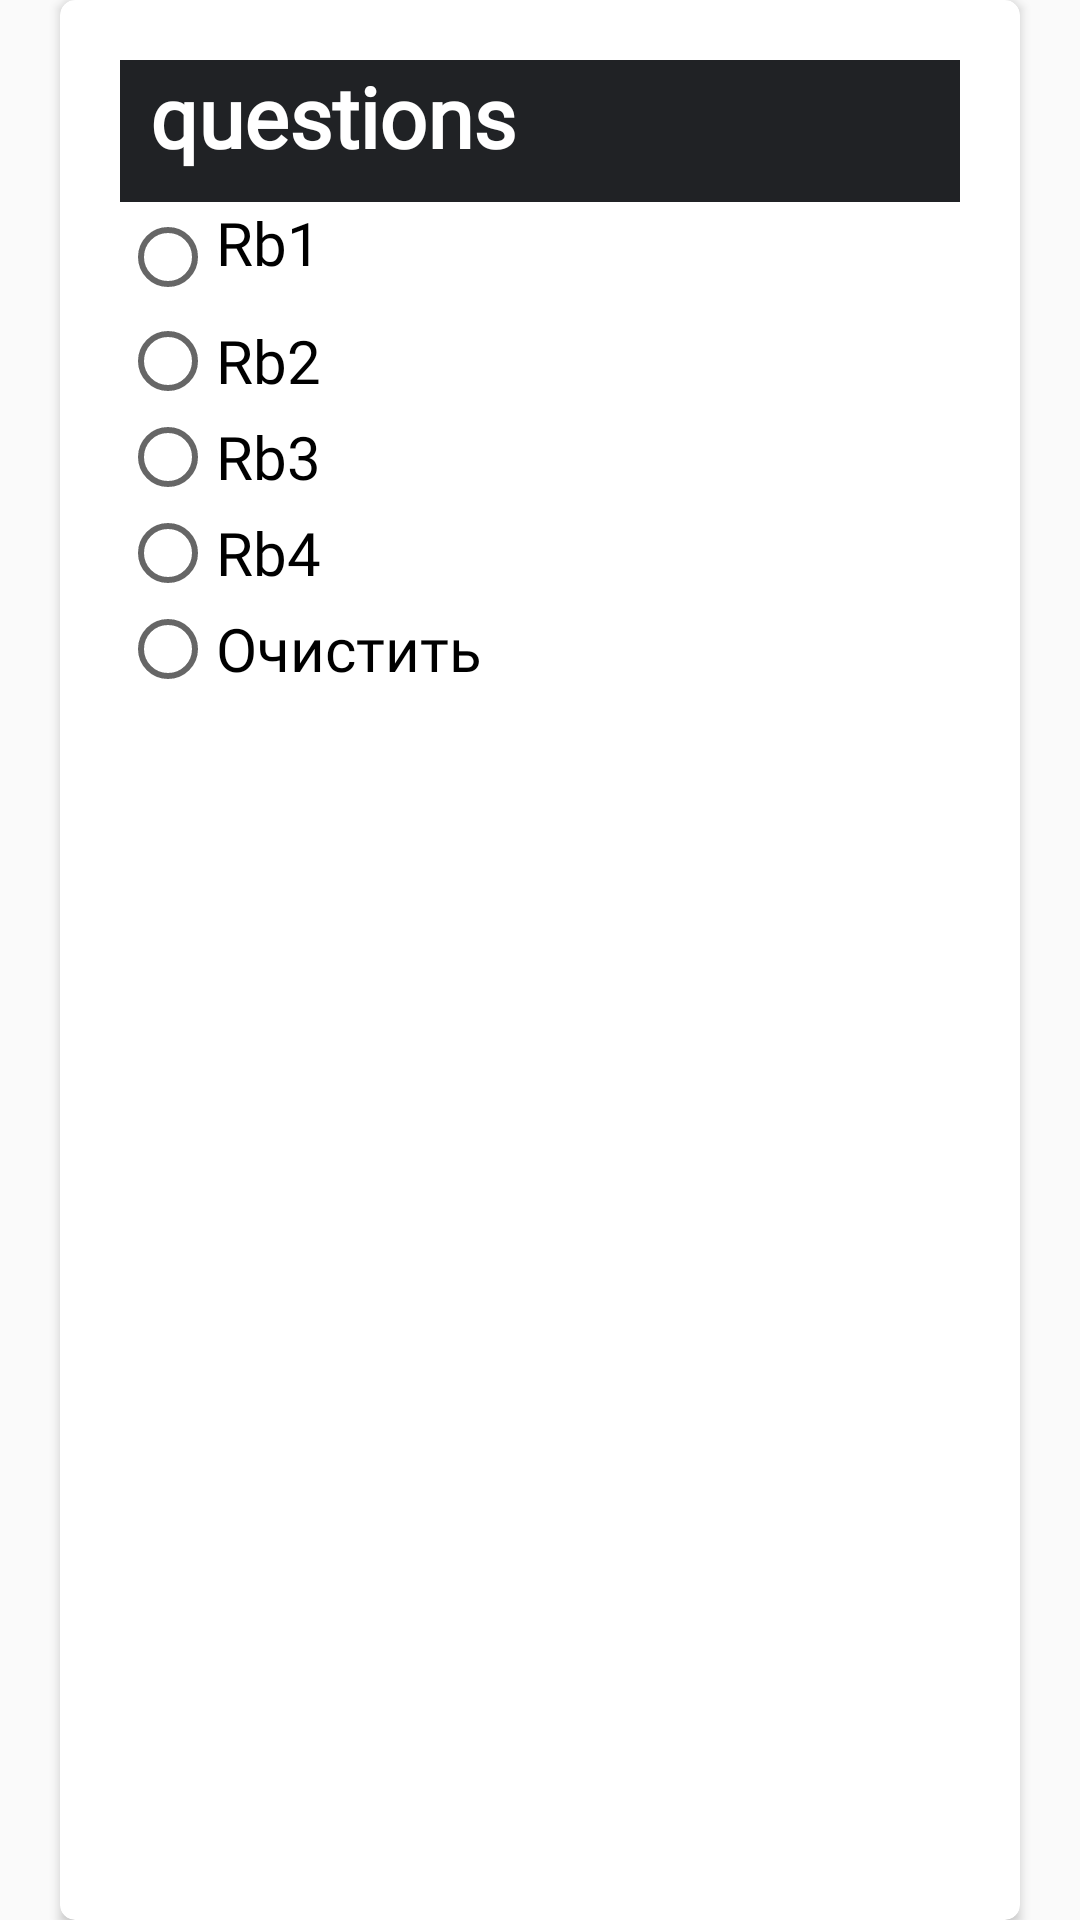

Produce the Android XML layout that renders to this screen, including the resource entries it uses.
<!-- AndroidManifest.xml: application theme AppTheme -->
<!-- res/layout/frag_test.xml -->
<?xml version="1.0" encoding="utf-8"?>
<androidx.constraintlayout.widget.ConstraintLayout
    xmlns:android="http://schemas.android.com/apk/res/android"
    xmlns:app="http://schemas.android.com/apk/res-auto"
    xmlns:tools="http://schemas.android.com/tools"
    android:layout_width="match_parent"
    android:layout_height="match_parent">


    <androidx.cardview.widget.CardView
        android:layout_width="0dp"
        android:layout_height="0dp"
        android:layout_marginLeft="20dp"
        android:layout_marginRight="20dp"
        app:cardCornerRadius="5dp"
        app:layout_constraintBottom_toBottomOf="parent"
        app:layout_constraintEnd_toEndOf="parent"
        app:layout_constraintStart_toStartOf="parent"
        app:layout_constraintTop_toTopOf="parent">

        <androidx.constraintlayout.widget.ConstraintLayout
            android:layout_width="match_parent"
            android:layout_height="match_parent"
            android:layout_margin="20dp">

            <TextView
                android:id="@+id/questionTextView"
                android:layout_width="match_parent"
                android:layout_height="wrap_content"
                android:layout_gravity="start"
                android:background="@color/navigation_secondary"
                android:fontFamily="@font/oxygen"
                android:paddingStart="10dp"
                android:paddingBottom="10dp"
                android:text="questions"
                android:textColor="@color/white"
                android:textSize="28sp"
                android:textStyle="bold"
                app:layout_constraintStart_toStartOf="parent"
                app:layout_constraintTop_toTopOf="parent" />

            <RadioGroup
                android:id="@+id/radioGroup"
                android:layout_width="0dp"
                android:layout_height="wrap_content"
                android:layout_gravity="start|center_vertical"
                android:gravity="center"
                android:scrollbarSize="20dp"
                app:layout_constraintEnd_toEndOf="parent"
                app:layout_constraintStart_toStartOf="parent"
                app:layout_constraintTop_toBottomOf="@+id/questionTextView">

                <RadioButton
                    android:id="@+id/radioButton"
                    android:layout_width="match_parent"
                    android:layout_height="wrap_content"
                    android:fontFamily="@font/oxygen"
                    android:paddingBottom="10dp"
                    android:text="Rb1"
                    android:textSize="20sp"></RadioButton>

                <RadioButton
                    android:id="@+id/radioButton2"
                    android:layout_width="match_parent"
                    android:layout_height="wrap_content"
                    android:fontFamily="@font/oxygen"
                    android:text="Rb2"
                    android:textSize="20sp" />

                <RadioButton
                    android:id="@+id/radioButton3"
                    android:layout_width="match_parent"
                    android:layout_height="wrap_content"
                    android:fontFamily="@font/oxygen"
                    android:text="Rb3"
                    android:textSize="20sp" />

                <RadioButton
                    android:id="@+id/radioButton4"
                    android:layout_width="match_parent"
                    android:layout_height="wrap_content"
                    android:fontFamily="@font/oxygen"
                    android:text="Rb4"
                    android:textSize="20sp" />

                <RadioButton
                    android:id="@+id/radioButton5"
                    android:layout_width="match_parent"
                    android:layout_height="wrap_content"
                    android:fontFamily="@font/oxygen"
                    android:text="Очистить"
                    android:textSize="20sp" />

            </RadioGroup>
        </androidx.constraintlayout.widget.ConstraintLayout>
    </androidx.cardview.widget.CardView>
</androidx.constraintlayout.widget.ConstraintLayout>
<!-- resources referenced by this layout -->
<resources>
  <color name="navigation_secondary">#202225</color>
  <color name="white">#ffffff</color>
  <style name="AppTheme" parent="Theme.AppCompat.Light.NoActionBar">
          
          <item name="colorPrimary">@color/colorPrimary</item>
          <item name="colorPrimaryDark">@color/colorPrimaryDark</item>
          <item name="colorAccent">@color/colorAccent</item>
      </style>
  <color name="colorPrimary">#008577</color>
  <color name="colorPrimaryDark">#00574B</color>
  <color name="colorAccent">#D81B60</color>
</resources>
